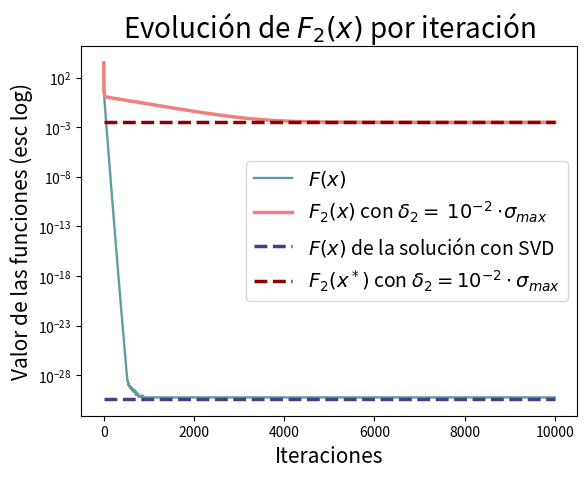

This figure's Python source: (Note: this script raises an exception after producing the figure.)
import numpy as np
import matplotlib.pyplot as plt

# Generar matrices y vectores aleatorios
np.random.seed(0)
n = 5
d = 100
A = np.random.rand(n, d)
b = np.random.rand(n)


# # Configurations
# n = 2  # Problem dimension
# d = 2  # Parameter space dimension
# iterations = 100
# delta2 = 1e-2

# # Random matrices and vectors generation
# np.random.seed(0) 
# A = np.random.randn(n, d)
# b = np.random.randn(n)

iterations = 2000

sigma = np.linalg.svd(A, full_matrices=False, compute_uv=False)
sigma_max = np.max(sigma)

# HF1(x) = 2 * A.T @ A
lambda_max = 2 * sigma_max**2 # multiplico por 2 porque el hessiano es 2*(A.T @ A) y sigma es la raiz cuadrada de los autovalores de A.T @ A

delta_constants = [0.001, 0.01, 0.1, 1, 10]  # Constante de regularización

delta2 = 1e-2 * sigma_max

# Paso de aprendizaje
step = 1 / lambda_max


def F(x):
    """Calcula la función de costo F(x) = (Ax - b)^T (Ax - b)."""
    return np.linalg.norm(A @ x - b)**2

def grad_F(x):
    """Calcula el gradiente de F(x)."""
    return 2 * A.T @ (A @ x - b)

def hessiano_F(A): # es la segunda derivada de F(x) porque depende de una sola variable
    """Calcula el Hessiano de F(x)."""
    return 2 * A.T @ A 

# Función de costo F2(x) con regularización L2
def F2(x, delta2):
    """Calcula la función de costo F2(x) = F(x) + delta2 * ||x||^2.
    """
    return F(x) + delta2 * np.linalg.norm(x)**2

# Gradiente de F2(x)
def grad_F2(x, delta2):
    """Calcula el gradiente de F2(x)."""
    return grad_F(x) + 2 * delta2 * x

# Gradiente descendente
def gradient_descent(grad_func, x0, step_size, max_iter, delta2=None):
    x = x0
    history = [x0]
    for _ in range(max_iter):
        if delta2 is not None:
            x = x - step_size * grad_func(x, delta2)
        else:
            x = x - step_size * grad_func(x)
        history.append(x)
    return x, np.array(history)



def SVD(A, b):
    U, Sigma, VT = np.linalg.svd(A, full_matrices=False)
    x_svd = VT.T @ np.linalg.inv(np.diag(Sigma)) @ U.T @ b
    return x_svd

thickness = 2.5
def plotF(x_svd, x0, step, iterations):
    plt.figure()
    x1, history_f1 = gradient_descent(grad_F, x0, step, iterations)
    x2, history_f2 = gradient_descent(grad_F2, x0, step,  iterations, delta2=delta2)
    cost_F2 = [F2(x, delta2) for x in history_f2]
    cost_f = [F(x) for x in history_f1]

    plt.plot(cost_f, linewidth=1.7, label="$F(x)$", color = "cadetblue")
    plt.plot(cost_F2, linewidth=thickness, label="$F_2(x)$ con $\delta_2 =$ $10^{-2}$ $\cdot \sigma_{max}$", color= "lightcoral")
    plt.hlines(F(x_svd), 0, iterations, colors='darkslateblue', linestyles='dashed', label='$F(x)$ de la solución con SVD', linewidth=thickness)
    # plt.hlines( delta2 * np.linalg.norm(x2)**2, 0, iterations, colors='darkred', linestyles='dashed', label='$\delta_2 \cdot ||x||^2$', linewidth=thickness)
    plt.hlines(F2(x_svd, delta2), 0, iterations, colors='darkred', linestyles='dashed', label='$F_2(x^*)$ con $\delta_2 = 10^{-2} \cdot \sigma_{max}$', linewidth=thickness)
    print("dif f2: ", F2(x_svd, delta2) - F2(x2, delta2))
    print("dif f:", F(x_svd) - F(x1))
    
    plt.xlabel('Iteraciones', fontsize=15)
    plt.ylabel('Valor de las funciones (esc log)', fontsize=15)
    plt.legend(fontsize=14)  # Increase the font size to make the legend box bigger
    plt.yscale('log')
    plt.title('Evolución de $F_2(x)$ por iteración', fontsize=20)
    plt.grid(False)
    plt.show()




def plot_costo_F2(x_svd, x0, step_size, max_iter, delta2_values, colors):
  
    plt.figure()
    for i, delta in enumerate(delta2_values):
        delta2 = delta * sigma_max
        _, history_F2 = gradient_descent(grad_F2, x0, step_size, max_iter, delta2)
        cost_F2 = [F2(x, delta2) for x in history_F2]
        
        plt.plot(cost_F2, label=f'$F_2(x_k)$ con $\\delta_2={delta}$$\cdot \sigma_{{max}}$', color=colors[i])
        # plt.axhline(y=F2(x_svd, delta2), color=colors[i], linestyle='--', label=f'$F_2(x^*)$ con $\\delta_2={delta2}$')
        
    plt.yscale('log')
    plt.xlabel('Iteraciones')
    plt.ylabel('Costo')
    plt.legend()
    plt.title('Evolución del costo $F_2$ para diferentes valores de $\\delta_2$')
    plt.savefig('costo_evolucion_F2_delta2.png')
    plt.show()

def L2(x_svd, x0, step_size, max_iter, delta2_values, d=100, colors=['b', 'g', 'r', 'c', 'm'], markers=['o', 's', 'd', 'x', '+']):
    # Comparación de la solución obtenida con regularización L2 para diferentes valores de delta2
    plt.figure()
    for i, delta in enumerate(delta2_values):
        delta2 = delta * sigma_max
        _, history_F2 = gradient_descent(grad_F2, x0, step_size, max_iter, delta2)
        cost_F2 = [F2(x, delta2) for x in history_F2]
        
        plt.scatter(np.arange(d), history_F2[-1], label=f'$\\delta_2={delta}$$\cdot \sigma_{{max}}$', color=colors[i], marker=markers[i], alpha = 0.9)
    plt.scatter(np.arange(d), x_svd, label='Solución mediante SVD', color='k', marker='x')
    plt.xlabel('Índice')
    plt.ylabel('Valor de x')
    plt.legend()
    plt.title('Comparación de la solución obtenida con diferentes valores de $\\delta_2$')
    plt.savefig('solucion_comparacion_delta2.png')
    plt.show()

def sigma_L2(x0, step_size, max_iter, delta2_values):
    # Desviación estándar de la solución obtenida con regularización L2 para diferentes valores de delta2
    std_dev = []
    for delta in delta2_values:
        delta2 = delta * sigma_max
        _, history_F2 = gradient_descent(grad_F2, x0, step_size, max_iter, delta2)
        std_dev.append(np.std(history_F2[-1]))

    plt.figure()
    plt.plot(delta2_values, std_dev, 'o-')
    plt.xlabel('$\\delta_2$')
    plt.ylabel('Desviación Estándar')
    plt.title('Desviación Estándar de la Solución vs $\\delta_2$')
    plt.savefig('desviacion_estandar.png')
    plt.show()

def norma_L2(x0, step_size, max_iter, delta2_values):
    # Norma de la solución obtenida con regularización L2 para diferentes valores de delta2
    norms = []
    for delta in delta2_values:
        delta2 = delta * sigma_max
        _, history_F2 = gradient_descent(grad_F2, x0, step_size, max_iter, delta2)
        norms.append(np.linalg.norm(history_F2[-1]))

    plt.figure()
    plt.plot(delta2_values, norms, marker='o', linestyle='-')
    plt.xlabel('$\\delta_2$')
    plt.ylabel('Norma de la Solución')
    plt.title('Norma de la Solución vs $\\delta_2$')
    plt.savefig('norma_solucion.png')
    plt.show()

def singular_values(A, x0, step_size, max_iter, delta2_values, Sigma):
    # Evolución de los valores singulares durante las iteraciones
    sigma_evolution = np.zeros((max_iter + 1, len(Sigma)))
    for i, delta in enumerate(delta2_values):
        delta2 = delta * sigma_max
        _, history_F2 = gradient_descent(grad_F2, x0, step_size, max_iter, delta2)
        for j in range(max_iter + 1):
            sigma_evolution[j, :] = np.linalg.svd(A @ history_F2[j].reshape(-1, 1), compute_uv=False)

    plt.figure()
    for i in range(len(Sigma)):
        plt.plot(sigma_evolution[:, i], label=f'$\\sigma_{i+1}$')
    plt.xlabel('Iteraciones')
    plt.ylabel('Valores singulares')
    plt.title('Evolución de los valores singulares')
    plt.legend()
    plt.savefig('sigma_evolucion.png')
    plt.show()

def error_relativo(x_svd, x0, step_size, max_iter, delta2_values, colors= ['lightcoral', 'peachpuff', 'darkseagreen', 'lightseagreen', 'powderblue', 'mediumslateblue']):
    # Comparación de los errores relativos entre SVD y las soluciones obtenidas por los diferentes métodos
    errors = []
    for delta in delta2_values:
        delta2 = delta * sigma_max
        _, history_F2 = gradient_descent(grad_F2, x0, step_size, max_iter, delta2)
        errors.append(np.linalg.norm(x_svd - history_F2[-1]) / np.linalg.norm(x_svd))

    history_F = gradient_descent(grad_F, x0, step_size, max_iter)
    error_F = np.linalg.norm(x_svd - history_F[-1]) / np.linalg.norm(x_svd)

    plt.figure()
    plt.bar(['F sin regularizar'] + [f'$\\delta_2={delta}$$\cdot \sigma_{{max}}$' for delta in delta2_values], [error_F] + errors, color=colors)
    plt.xlabel('Métodos')
    plt.ylabel('Error Relativo')
    plt.title('Error relativo entre SVD y las soluciones obtenidas')
    plt.savefig('error_relativo.png')
    plt.show()
    
def calc_errors(x_svd, x0, step_size, max_iter, delta_constants):
    errors_relativos = []
    errores_absolutos = []
    for delta in delta_constants:
        delta2 = delta * sigma_max
        _, history_F2 = gradient_descent(grad_F2, x0, step_size, max_iter, delta2)
        errors_relativos.append(np.linalg.norm(x_svd - history_F2[-1]) / np.linalg.norm(x_svd))
        errores_absolutos.append(np.abs(F2(history_F2[-1], delta2) - F2(x_svd, delta2)))
    
    history_F = gradient_descent(grad_F, x0, step_size, max_iter)
    error_relativo_F = np.linalg.norm(x_svd - history_F[-1]) / np.linalg.norm(x_svd)
    error_absoluto_F = np.abs(F(history_F[-1]) - F(x_svd))
    
    return error_relativo_F, errors_relativos, error_absoluto_F, errores_absolutos

# def calc_errors(x_svd, x0, step_size, max_iter, delta_constants):
#     errors_relativos = []
#     errores_absolutos = []
#     for delta in delta_constants:
#         delta2 = delta * sigma_max
#         history_F2 = gradient_descent(grad_F2, x0, step_size, max_iter, delta2)
#         errors_relativos.append(np.linalg.norm(F2(x_svd, delta2) - F2(history_F2[-1], delta2)) / np.linalg.norm(F2(x_svd, delta2)))
#         errores_absolutos.append(np.abs(F2(history_F2[-1], delta2) - F2(x_svd, delta2)))
    
#     history_F = gradient_descent(grad_F, x0, step_size, max_iter)
#     error_relativo_F = np.linalg.norm(F(x_svd) - F(history_F[-1])) / np.linalg.norm(F(x_svd))
#     error_absoluto_F = np.abs(F(history_F[-1]) - F(x_svd))
    
#     return error_relativo_F, errors_relativos, error_absoluto_F, errores_absolutos


def plot_errors_r(error_F, errors, delta2_values, colors= ['lightcoral', 'peachpuff', 'darkseagreen', 'lightseagreen', 'powderblue', 'mediumslateblue']):
    plt.figure()
    plt.bar(['F sin regularizar'] + [f'$\\delta_2={delta}$$\cdot \sigma_{{max}}$' for delta in delta2_values], [error_F] + errors, color=colors)
    plt.xlabel('Métodos', fontsize= 15)
    plt.ylabel('Error Relativo', fontsize=15)
    plt.title(r'Error relativo entre SVD y las soluciones obtenidas $\frac{||X - X_{SVD} ||_2}{||X_{SVD}||_2}$', fontsize=16)
    plt.savefig('error_relativo.png')
    plt.yscale('log')
    plt.show()
    
def plot_errors_a(error_F, errors, delta2_values, colors= ['lightcoral', 'peachpuff', 'darkseagreen', 'lightseagreen', 'powderblue', 'mediumslateblue']):
    plt.figure()
    tick_labels = ['$F(x)$', '$F_2(x), \delta^2 = 0.001$', '$F_2(x), \delta^2 = 0.01$', '$F_2(x), \delta^2 = 0.1$', '$F_2(x), \delta^2 = 1$', '$F_2(x), \delta^2 = 10$']
    plt.bar(['F sin regularizar'] + [f'$\\delta_2={delta}$$\cdot \sigma_{{max}}$' for delta in delta2_values], [error_F] + errors, color=colors)
    plt.xlabel('Métodos')
    plt.title('Error absoluto entre SVD y las soluciones obtenidas')
    plt.ylabel('Error absoluto de $||A \cdot x - b||_2$ esc= log', fontsize=15)
    plt.legend(fontsize=14)
    plt.yscale('log')
    plt.show()
    
    
def main():


    # Parámetros del algoritmo
    x0 = np.random.rand(d)
    
    # x0 = np.random.randn(d)
    # x0 = np.random.uniform(0, 1, d)



    max_iter = 1000
    iterations = 10000

    sigma = np.linalg.svd(A, full_matrices=False, compute_uv=False)
    sigma_max = np.max(sigma)

    # HF1(x) = 2 * A.T @ A
    lambda_max = 2 * sigma_max**2 # multiplico por 2 porque el hessiano es 2*(A.T @ A) y sigma es la raiz cuadrada de los autovalores de A.T @ A

    delta_constants = [0.001, 0.01, 0.1, 1, 10]  # Constante de regularización

    delta2 = 1e-2 * sigma_max

    # Paso de aprendizaje
    step_size = 1 / lambda_max
    
    x_svd = SVD(A, b)
    
    plotF(x_svd, x0, step, iterations)
    # Gráficos para diferentes valores de delta2
    colors = ['lightcoral', 'peachpuff', 'seagreen', 'cadetblue', 'midnightblue']
    markers = ['o', 's', 'd', 'x', '+']

    # plot_costo_F2(x_svd, x0, step_size, max_iter, delta_constants, colors)
    # L2(x_svd, x0, step_size, max_iter, delta_constants, d, colors, markers)
    # sigma_L2(x0, step_size, max_iter, delta_constants)
    # norma_L2(x0, step_size, max_iter, delta_constants)
    # singular_values(A, x0, step_size, max_iter, delta_constants, np.linalg.svd(A, full_matrices=False)[1])
    # error_relativo(x_svd, x0, step_size, max_iter, delta_constants)
    
    error_relativo_F, errors_relativos, error_absoluto_F, errores_absolutos = calc_errors(x_svd, x0, step_size, iterations, delta_constants)
    plot_errors_r(error_relativo_F, errors_relativos, delta_constants)
    plot_errors_a(error_absoluto_F, errores_absolutos, delta_constants)
    
    # Graficar errores relativos
    plt.figure()
    plt.bar(['F sin regularizar'] + [f'$\\delta_2={delta}$' for delta in delta_constants], [error_relativo_F] + errors_relativos)
    plt.xlabel('Métodos')
    plt.ylabel('Error Relativo')
    plt.yscale('log')
    plt.title('Error relativo entre SVD y las soluciones obtenidas')
    plt.show()

    # Graficar errores absolutos
    plt.figure()
    plt.bar(['F sin regularizar'] + [f'$\\delta_2={delta}$' for delta in delta_constants], [error_absoluto_F] + errores_absolutos)
    plt.xlabel('Métodos')
    plt.ylabel('Error Absoluto')
    plt.yscale('log')
    plt.title('Error absoluto entre SVD y las soluciones obtenidas')
    plt.show()
if __name__ == '__main__':
    main()
